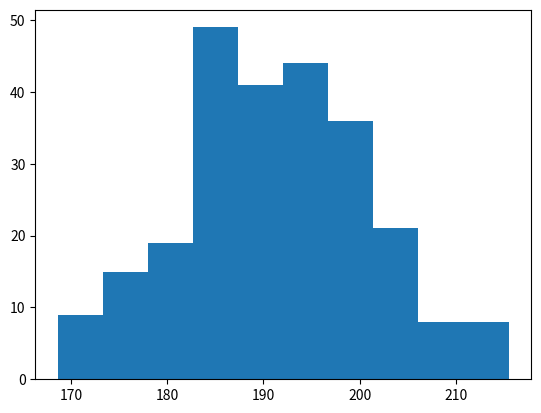

Write the Python code that produced this figure.
import matplotlib.pyplot as plt
import numpy as np

x_axis = np.random.normal(190, 10, 250)

plt.hist(x_axis)
plt.show() 